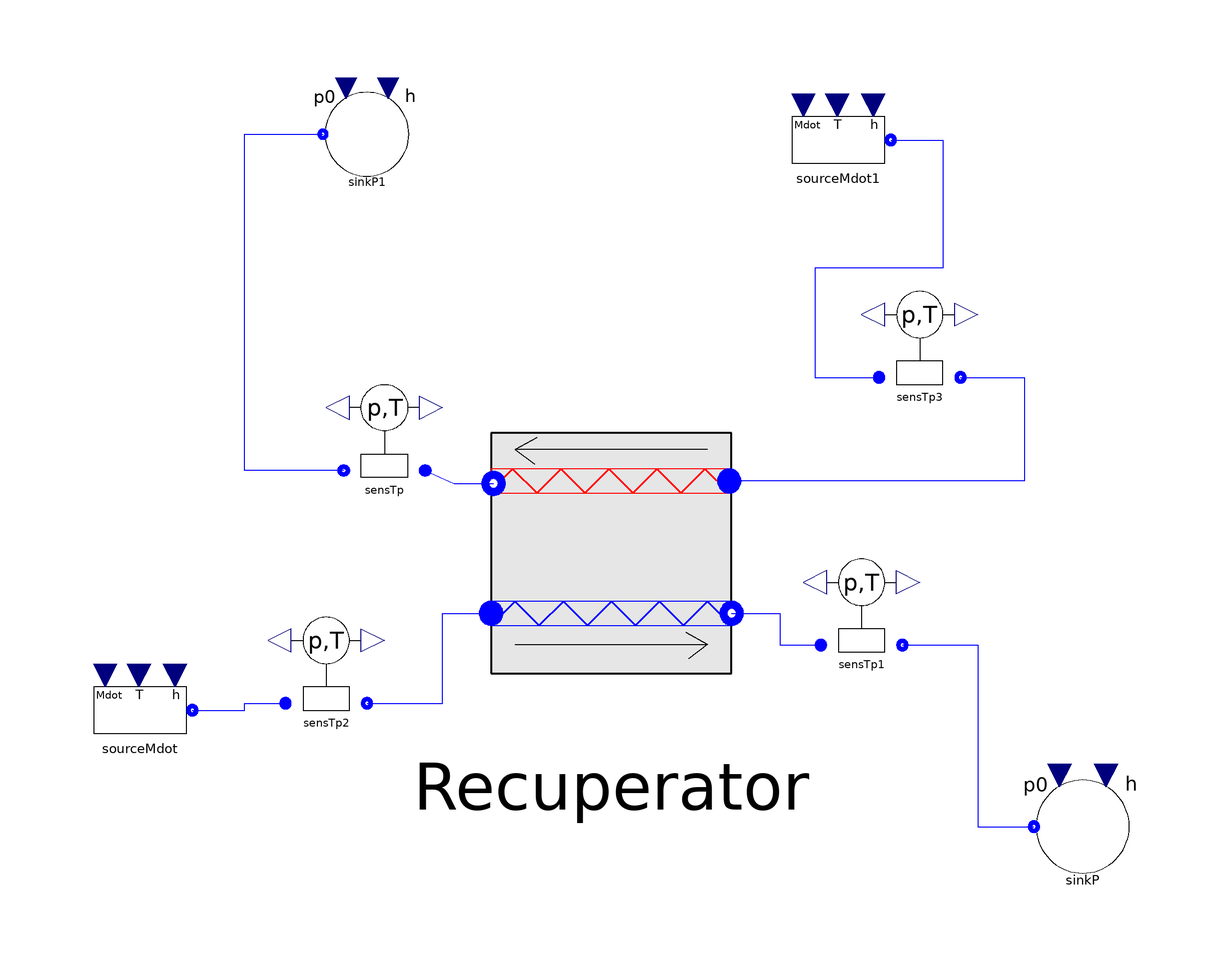

The component connection diagram of the Modelica model below, drawn from its own Placement and Line annotations.

model Hx1D
// parameter Real k( start = 1, fixed = false)= 1;
//
// Modelica.SIunits.Power PowerRec = Recuperator.Q_hot_;

  ThermoCycle.Components.Units.HeatExchangers.Hx1D    Recuperator(
    redeclare package Medium1 = CoolProp2Modelica.Media.SES36_CP,
    redeclare package Medium2 = CoolProp2Modelica.Media.SES36_CP,
    MdotNom_Hot=0.3335,
    MdotNom_Cold=0.3335,
    steadystate_h_cold=true,
    N=10,
    Discretization=ThermoCycle.Functions.Enumerations.Discretizations.centr_diff,
    Unom_l_cold=1500,
    Unom_tp_cold=1500,
    Unom_v_cold=1500,
    Unom_l_hot=1000,
    Unom_tp_hot=1000,
    Unom_v_hot=1000,
    pstart_cold=863885,
    pstart_hot=127890,
    Tstart_inlet_cold=303.59,
    Tstart_outlet_cold=356.26,
    Tstart_inlet_hot=368.05,
    Tstart_outlet_hot=315.81)
    annotation (Placement(transformation(extent={{-34,-22},{28,40}})));

  ThermoCycle.Components.FluidFlow.Reservoirs.SourceMdot sourceMdot(
    redeclare package Medium = CoolProp2Modelica.Media.SES36_CP,
    Mdot_0=0.3335,
    p=888343,
    T_0=303.59)
    annotation (Placement(transformation(extent={{-94,-28},{-74,-8}})));
  ThermoCycle.Components.FluidFlow.Reservoirs.SinkP sinkP(redeclare package
      Medium = CoolProp2Modelica.Media.SES36_CP,
    h=290659,
    p0=863885)
    annotation (Placement(transformation(extent={{68,-48},{88,-28}})));
  ThermoCycle.Components.FluidFlow.Reservoirs.SourceMdot sourceMdot1(
    redeclare package Medium = CoolProp2Modelica.Media.SES36_CP,
    Mdot_0=0.3335,
    UseT=false,
    h_0=236271,
    p=127890,
    T_0=368.05)
    annotation (Placement(transformation(extent={{26,70},{46,90}})));
  ThermoCycle.Components.FluidFlow.Reservoirs.SinkP sinkP1(
    redeclare package Medium = CoolProp2Modelica.Media.SES36_CP,
    h=363652,
    p0=127890)
    annotation (Placement(transformation(extent={{-54,72},{-36,90}})));
// initial equation
// PowerRec = 20.330e3;

  ThermoCycle.Components.HeatFlow.Sensors.SensTp sensTp(redeclare package
      Medium = CoolProp2Modelica.Media.SES36_CP)
    annotation (Placement(transformation(extent={{-32,18},{-52,38}})));
  ThermoCycle.Components.HeatFlow.Sensors.SensTp sensTp1(redeclare package
      Medium = CoolProp2Modelica.Media.SES36_CP)
    annotation (Placement(transformation(extent={{30,-12},{50,8}})));
  ThermoCycle.Components.HeatFlow.Sensors.SensTp sensTp2(redeclare package
      Medium = CoolProp2Modelica.Media.SES36_CP)
    annotation (Placement(transformation(extent={{-62,-22},{-42,-2}})));
  ThermoCycle.Components.HeatFlow.Sensors.SensTp sensTp3(redeclare package
      Medium = CoolProp2Modelica.Media.SES36_CP)
    annotation (Placement(transformation(extent={{40,34},{60,54}})));
equation

  connect(Recuperator.outlet_fl1, sensTp1.InFlow) annotation (Line(
      points={{17.6667,-1.33333},{26,-1.33333},{26,-6.8},{33,-6.8}},
      color={0,0,255},
      smooth=Smooth.None));
  connect(sensTp1.OutFlow, sinkP.flangeB) annotation (Line(
      points={{47,-6.8},{60,-6.8},{60,-38},{69.6,-38}},
      color={0,0,255},
      smooth=Smooth.None));
  connect(sensTp.InFlow, Recuperator.outlet_fl2) annotation (Line(
      points={{-35,23.2},{-30,20.9867},{-23.2533,20.9867}},
      color={0,0,255},
      smooth=Smooth.None));
  connect(sensTp.OutFlow, sinkP1.flangeB) annotation (Line(
      points={{-49,23.2},{-66,23.2},{-66,81},{-52.56,81}},
      color={0,0,255},
      smooth=Smooth.None));
  connect(sourceMdot.flangeB, sensTp2.InFlow) annotation (Line(
      points={{-75,-18},{-66,-18},{-66,-16.8},{-59,-16.8}},
      color={0,0,255},
      smooth=Smooth.None));
  connect(sensTp2.OutFlow, Recuperator.inlet_fl1) annotation (Line(
      points={{-45,-16.8},{-32,-16.8},{-32,-1.33333},{-23.6667,-1.33333}},
      color={0,0,255},
      smooth=Smooth.None));
  connect(sourceMdot1.flangeB, sensTp3.InFlow) annotation (Line(
      points={{45,80},{54,80},{54,58},{32,58},{32,39.2},{43,39.2}},
      color={0,0,255},
      smooth=Smooth.None));
  connect(sensTp3.OutFlow, Recuperator.inlet_fl2) annotation (Line(
      points={{57,39.2},{68,39.2},{68,21.4},{17.2533,21.4}},
      color={0,0,255},
      smooth=Smooth.None));
  annotation (    experiment(StopTime=1000));
end Hx1D;